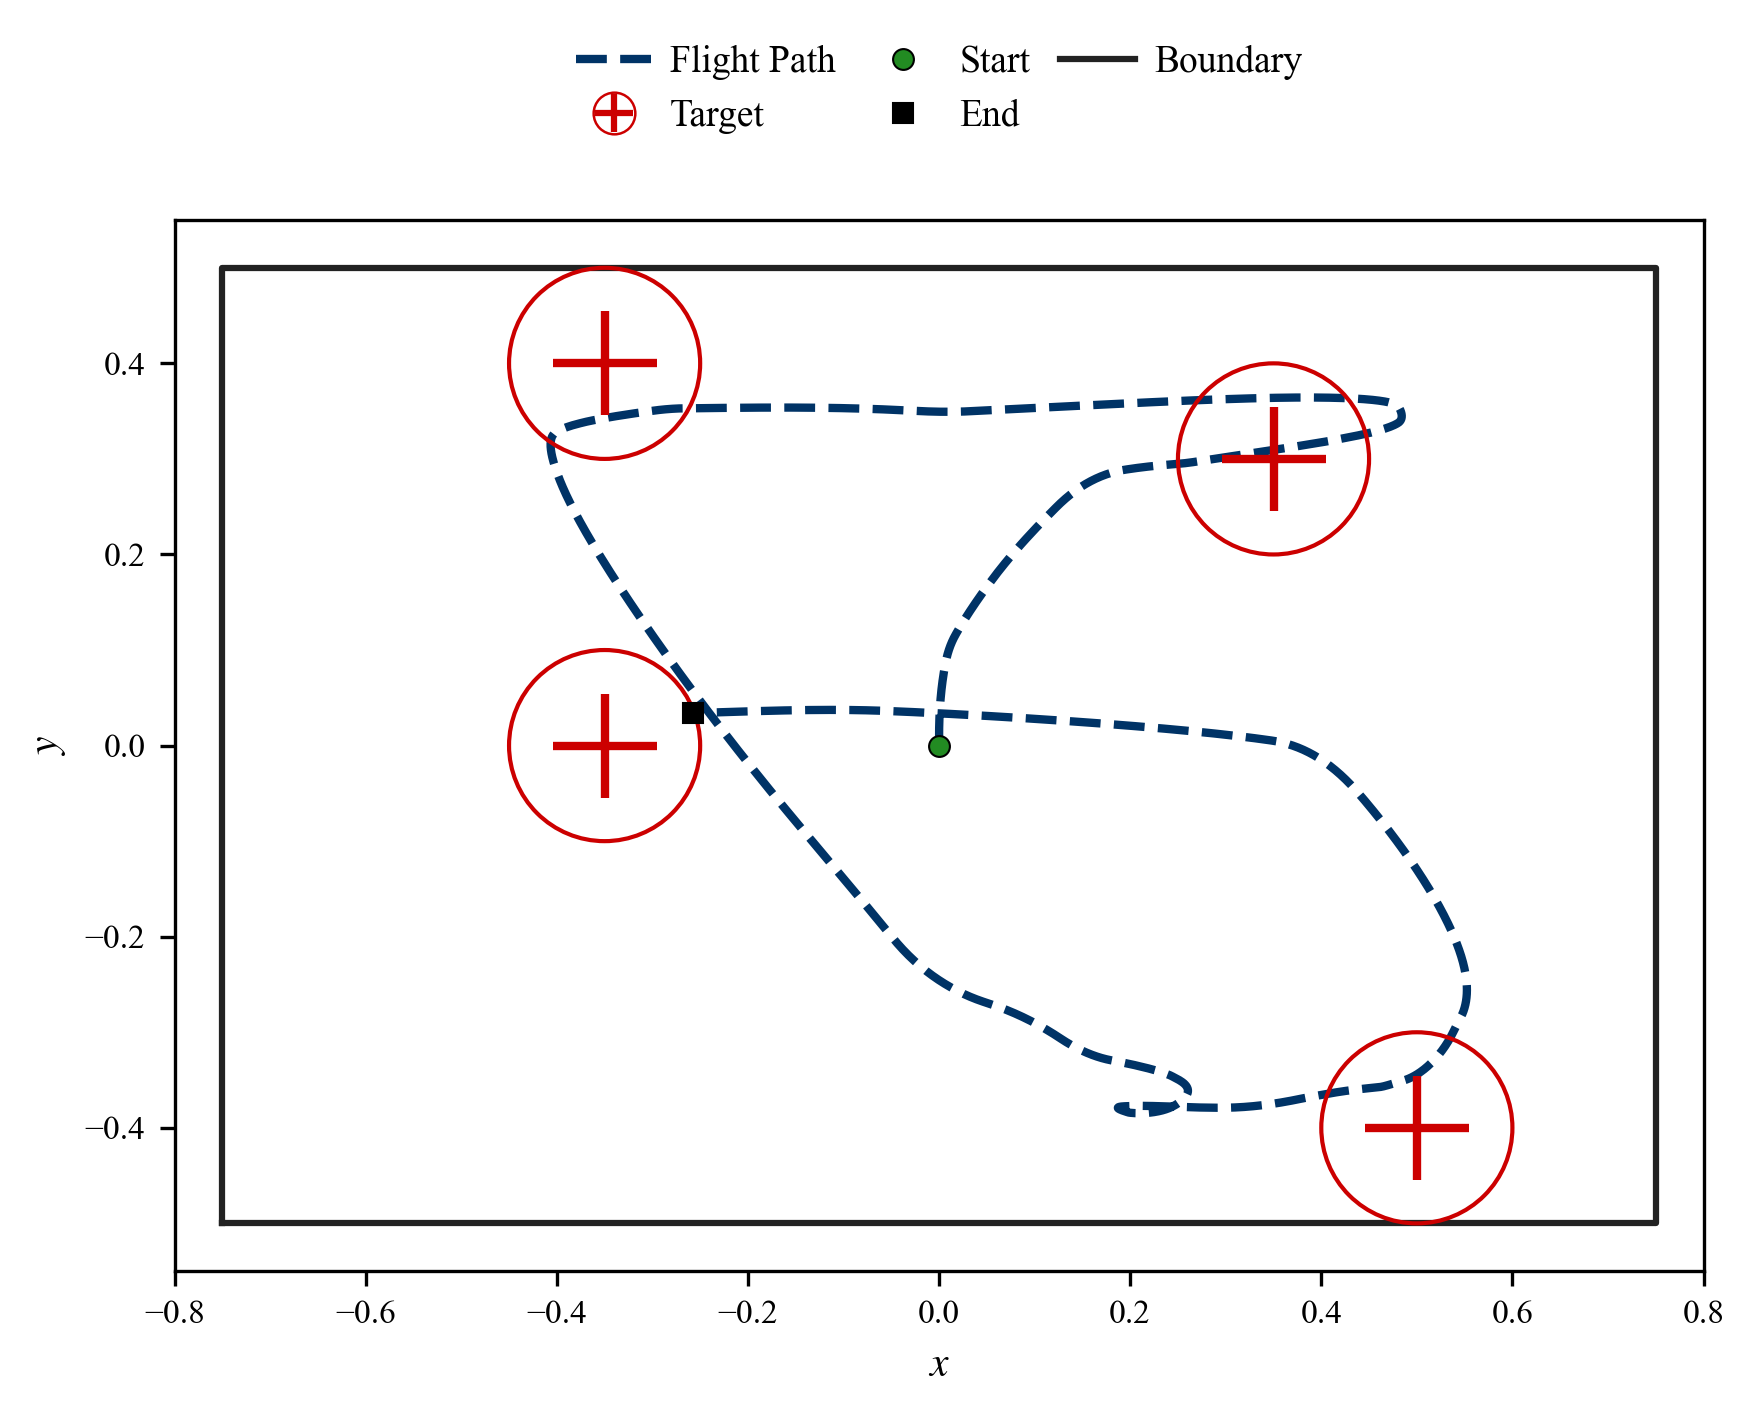

The table this chart was drawn from, first rows:
step, x, y, target_x, target_y
1, 0.0, 1.7999999999999997e-05, 0.35, 0.3
2, 0.0, 5.981999999999999e-05, 0.35, 0.3
3, 0.0, 0.0001252, 0.35, 0.3
4, 0.0, 0.000214, 0.35, 0.3
5, 0.0, 0.0003258, 0.35, 0.3
6, 0.0, 0.0004606, 0.35, 0.3
7, 0.0, 0.000618, 0.35, 0.3
8, 0.0, 0.0007978, 0.35, 0.3
9, 0.0, 0.0009998, 0.35, 0.3
10, 0.0, 0.001224, 0.35, 0.3
11, 0.0, 0.00147, 0.35, 0.3
12, 0.0, 0.001737, 0.35, 0.3
13, 0.0, 0.002026, 0.35, 0.3
14, 0.0, 0.002335, 0.35, 0.3
15, 3.58399999992507e-10, 0.002669, 0.35, 0.3
16, 5.3680721899602925e-09, 0.003027, 0.35, 0.3
17, 2.4980919888408698e-08, 0.00341, 0.35, 0.3
18, 7.471179363859406e-08, 0.003817, 0.35, 0.3
19, 1.7554094456361877e-07, 0.004248, 0.35, 0.3
20, 3.53816844734695e-07, 0.004702, 0.35, 0.3
21, 6.411593813239285e-07, 0.00518, 0.35, 0.3
22, 1.0743634311265025e-06, 0.005681, 0.35, 0.3
23, 1.6953028218594986e-06, 0.006206, 0.35, 0.3
24, 2.550834686475715e-06, 0.006753, 0.35, 0.3
25, 3.692704216570669e-06, 0.007322, 0.35, 0.3
26, 5.177449820809396e-06, 0.007914, 0.35, 0.3
27, 7.066308694156602e-06, 0.008528, 0.35, 0.3
28, 9.425122803559026e-06, 0.009163, 0.35, 0.3
29, 1.2324245295602487e-05, 0.009821, 0.35, 0.3
30, 1.583844733154774e-05, 0.0105, 0.35, 0.3
31, 2.0046825355038926e-05, 0.0112, 0.35, 0.3
32, 2.5032708797675826e-05, 0.01192, 0.35, 0.3
33, 3.0883568227546175e-05, 0.01266, 0.35, 0.3
34, 3.769092394572673e-05, 0.01342, 0.35, 0.3
35, 4.5550255035681426e-05, 0.01421, 0.35, 0.3
36, 5.4560908870411656e-05, 0.01501, 0.35, 0.3
37, 6.482601108214714e-05, 0.01583, 0.35, 0.3
38, 7.645237599930579e-05, 0.01668, 0.35, 0.3
39, 8.955041755539745e-05, 0.01754, 0.35, 0.3
40, 0.0001042, 0.01842, 0.35, 0.3
41, 0.0001206, 0.01932, 0.35, 0.3
42, 0.0001388, 0.02024, 0.35, 0.3
43, 0.000159, 0.02118, 0.35, 0.3
44, 0.0001812, 0.02214, 0.35, 0.3
45, 0.0002057, 0.02311, 0.35, 0.3
46, 0.0002324, 0.0241, 0.35, 0.3
47, 0.0002617, 0.02512, 0.35, 0.3
48, 0.0002935, 0.02615, 0.35, 0.3
49, 0.0003282, 0.02719, 0.35, 0.3
50, 0.0003657, 0.02826, 0.35, 0.3
51, 0.0004062, 0.02934, 0.35, 0.3
52, 0.00045, 0.03044, 0.35, 0.3
53, 0.0004971, 0.03156, 0.35, 0.3
54, 0.0005477, 0.03269, 0.35, 0.3
55, 0.000602, 0.03384, 0.35, 0.3
56, 0.00066, 0.035, 0.35, 0.3
57, 0.0007221, 0.03619, 0.35, 0.3
58, 0.0007883, 0.03738, 0.35, 0.3
59, 0.0008588, 0.0386, 0.35, 0.3
60, 0.0009337, 0.03983, 0.35, 0.3
... 2,344 more rows
